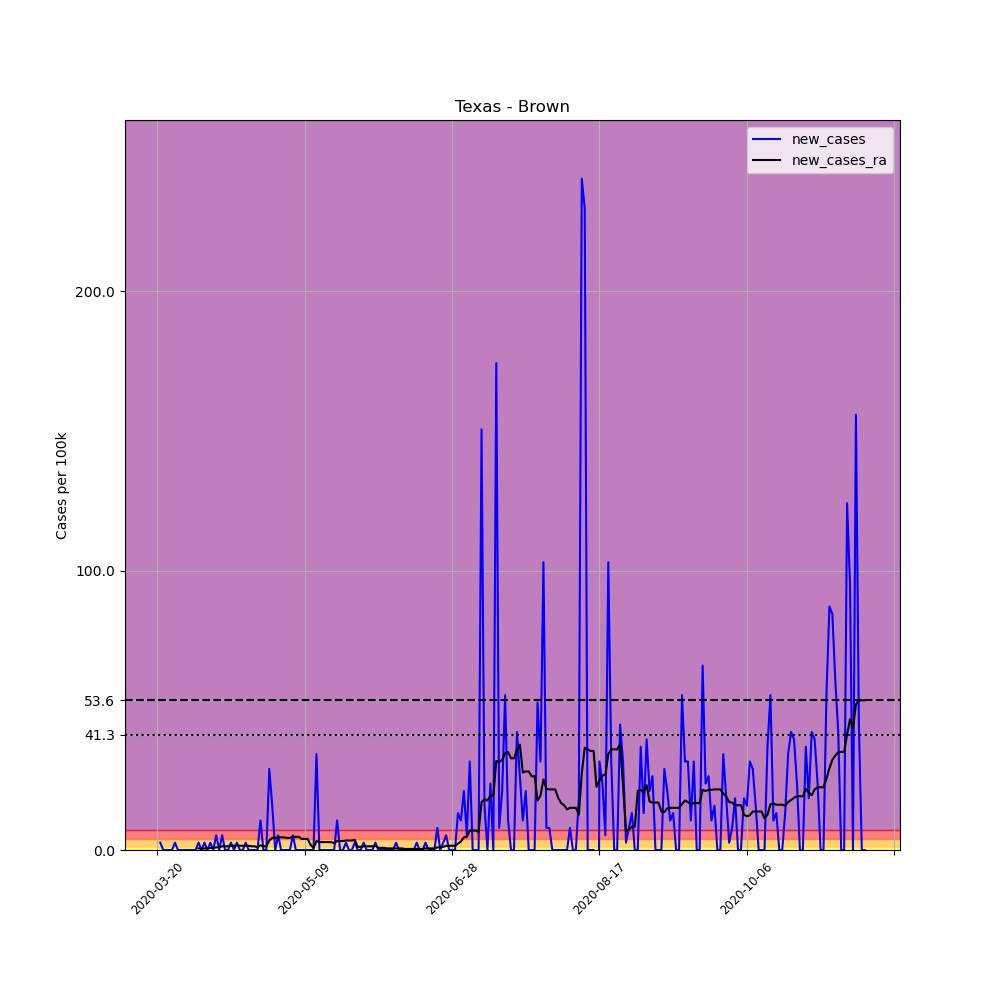

Data behind this chart, as committed beside it:
, date, county, state, fips, cases, deaths, COUNTY, STNAME, CTYNAME, POPESTIMATE2019, per_100k, new_cases, new_cases_ra
215233, 2020-03-20, Brown, Texas, 48049, 1, 0, 49, Texas, Brown, 37864, 2.641, , 
215234, 2020-03-21, Brown, Texas, 48049, 2, 0, 49, Texas, Brown, 37864, 5.282, 2.641, 
215235, 2020-03-22, Brown, Texas, 48049, 2, 0, 49, Texas, Brown, 37864, 5.282, 0.0, 
215236, 2020-03-23, Brown, Texas, 48049, 2, 0, 49, Texas, Brown, 37864, 5.282, 0.0, 
215237, 2020-03-24, Brown, Texas, 48049, 2, 0, 49, Texas, Brown, 37864, 5.282, 0.0, 
215238, 2020-03-25, Brown, Texas, 48049, 2, 0, 49, Texas, Brown, 37864, 5.282, 0.0, 
215239, 2020-03-26, Brown, Texas, 48049, 3, 0, 49, Texas, Brown, 37864, 7.923, 2.641, 
215240, 2020-03-27, Brown, Texas, 48049, 3, 0, 49, Texas, Brown, 37864, 7.923, 0.0, 
215241, 2020-03-28, Brown, Texas, 48049, 3, 0, 49, Texas, Brown, 37864, 7.923, 0.0, 
215242, 2020-03-29, Brown, Texas, 48049, 3, 0, 49, Texas, Brown, 37864, 7.923, 0.0, 
215243, 2020-03-30, Brown, Texas, 48049, 3, 0, 49, Texas, Brown, 37864, 7.923, 0.0, 
215244, 2020-03-31, Brown, Texas, 48049, 3, 0, 49, Texas, Brown, 37864, 7.923, 0.0, 
215245, 2020-04-01, Brown, Texas, 48049, 3, 0, 49, Texas, Brown, 37864, 7.923, 0.0, 
215246, 2020-04-02, Brown, Texas, 48049, 3, 0, 49, Texas, Brown, 37864, 7.923, 0.0, 
215247, 2020-04-03, Brown, Texas, 48049, 4, 0, 49, Texas, Brown, 37864, 10.56, 2.641, 0.5659
215248, 2020-04-04, Brown, Texas, 48049, 4, 0, 49, Texas, Brown, 37864, 10.56, 0.0, 0.3773
215249, 2020-04-05, Brown, Texas, 48049, 5, 0, 49, Texas, Brown, 37864, 13.21, 2.641, 0.5659
215250, 2020-04-06, Brown, Texas, 48049, 5, 0, 49, Texas, Brown, 37864, 13.21, 0.0, 0.5659
215251, 2020-04-07, Brown, Texas, 48049, 6, 0, 49, Texas, Brown, 37864, 15.85, 2.641, 0.7546
215252, 2020-04-08, Brown, Texas, 48049, 6, 0, 49, Texas, Brown, 37864, 15.85, 0.0, 0.7546
215253, 2020-04-09, Brown, Texas, 48049, 8, 0, 49, Texas, Brown, 37864, 21.13, 5.282, 0.9432
215254, 2020-04-10, Brown, Texas, 48049, 8, 0, 49, Texas, Brown, 37864, 21.13, 0.0, 0.9432
215255, 2020-04-11, Brown, Texas, 48049, 10, 0, 49, Texas, Brown, 37864, 26.41, 5.282, 1.321
215256, 2020-04-12, Brown, Texas, 48049, 10, 0, 49, Texas, Brown, 37864, 26.41, 0.0, 1.321
215257, 2020-04-13, Brown, Texas, 48049, 10, 1, 49, Texas, Brown, 37864, 26.41, 0.0, 1.321
215258, 2020-04-14, Brown, Texas, 48049, 11, 1, 49, Texas, Brown, 37864, 29.05, 2.641, 1.509
215259, 2020-04-15, Brown, Texas, 48049, 11, 1, 49, Texas, Brown, 37864, 29.05, 0.0, 1.509
215260, 2020-04-16, Brown, Texas, 48049, 12, 1, 49, Texas, Brown, 37864, 31.69, 2.641, 1.698
215261, 2020-04-17, Brown, Texas, 48049, 12, 1, 49, Texas, Brown, 37864, 31.69, 0.0, 1.509
215262, 2020-04-18, Brown, Texas, 48049, 12, 1, 49, Texas, Brown, 37864, 31.69, 0.0, 1.509
215263, 2020-04-19, Brown, Texas, 48049, 13, 1, 49, Texas, Brown, 37864, 34.33, 2.641, 1.509
215264, 2020-04-20, Brown, Texas, 48049, 13, 1, 49, Texas, Brown, 37864, 34.33, 0.0, 1.509
215265, 2020-04-21, Brown, Texas, 48049, 13, 1, 49, Texas, Brown, 37864, 34.33, 0.0, 1.321
215266, 2020-04-22, Brown, Texas, 48049, 13, 1, 49, Texas, Brown, 37864, 34.33, 0.0, 1.321
215267, 2020-04-23, Brown, Texas, 48049, 13, 1, 49, Texas, Brown, 37864, 34.33, 0.0, 0.9432
215268, 2020-04-24, Brown, Texas, 48049, 17, 1, 49, Texas, Brown, 37864, 44.9, 10.56, 1.698
215269, 2020-04-25, Brown, Texas, 48049, 17, 1, 49, Texas, Brown, 37864, 44.9, 0.0, 1.321
215270, 2020-04-26, Brown, Texas, 48049, 17, 1, 49, Texas, Brown, 37864, 44.9, 0.0, 1.321
215271, 2020-04-27, Brown, Texas, 48049, 28, 2, 49, Texas, Brown, 37864, 73.95, 29.05, 3.396
215272, 2020-04-28, Brown, Texas, 48049, 34, 3, 49, Texas, Brown, 37864, 89.8, 15.85, 4.339
215273, 2020-04-29, Brown, Texas, 48049, 34, 3, 49, Texas, Brown, 37864, 89.8, 0.0, 4.339
215274, 2020-04-30, Brown, Texas, 48049, 36, 4, 49, Texas, Brown, 37864, 95.08, 5.282, 4.527
215275, 2020-05-01, Brown, Texas, 48049, 36, 4, 49, Texas, Brown, 37864, 95.08, 0.0, 4.527
215276, 2020-05-02, Brown, Texas, 48049, 36, 5, 49, Texas, Brown, 37864, 95.08, 0.0, 4.527
215277, 2020-05-03, Brown, Texas, 48049, 36, 5, 49, Texas, Brown, 37864, 95.08, 0.0, 4.339
215278, 2020-05-04, Brown, Texas, 48049, 36, 5, 49, Texas, Brown, 37864, 95.08, 0.0, 4.339
215279, 2020-05-05, Brown, Texas, 48049, 38, 6, 49, Texas, Brown, 37864, 100.4, 5.282, 4.716
215280, 2020-05-06, Brown, Texas, 48049, 38, 6, 49, Texas, Brown, 37864, 100.4, 0.0, 4.716
215281, 2020-05-07, Brown, Texas, 48049, 38, 6, 49, Texas, Brown, 37864, 100.4, 0.0, 4.716
215282, 2020-05-08, Brown, Texas, 48049, 38, 6, 49, Texas, Brown, 37864, 100.4, 0.0, 3.962
215283, 2020-05-09, Brown, Texas, 48049, 38, 6, 49, Texas, Brown, 37864, 100.4, 0.0, 3.962
215284, 2020-05-10, Brown, Texas, 48049, 38, 6, 49, Texas, Brown, 37864, 100.4, 0.0, 3.962
215285, 2020-05-11, Brown, Texas, 48049, 38, 6, 49, Texas, Brown, 37864, 100.4, 0.0, 1.886
215286, 2020-05-12, Brown, Texas, 48049, 38, 6, 49, Texas, Brown, 37864, 100.4, 0.0, 0.7546
215287, 2020-05-13, Brown, Texas, 48049, 51, 7, 49, Texas, Brown, 37864, 134.7, 34.33, 3.207
215288, 2020-05-14, Brown, Texas, 48049, 51, 7, 49, Texas, Brown, 37864, 134.7, 0.0, 2.83
215289, 2020-05-15, Brown, Texas, 48049, 51, 7, 49, Texas, Brown, 37864, 134.7, 0.0, 2.83
215290, 2020-05-16, Brown, Texas, 48049, 51, 7, 49, Texas, Brown, 37864, 134.7, 0.0, 2.83
215291, 2020-05-17, Brown, Texas, 48049, 51, 7, 49, Texas, Brown, 37864, 134.7, 0.0, 2.83
215292, 2020-05-18, Brown, Texas, 48049, 51, 7, 49, Texas, Brown, 37864, 134.7, 0.0, 2.83
... 181 more rows
